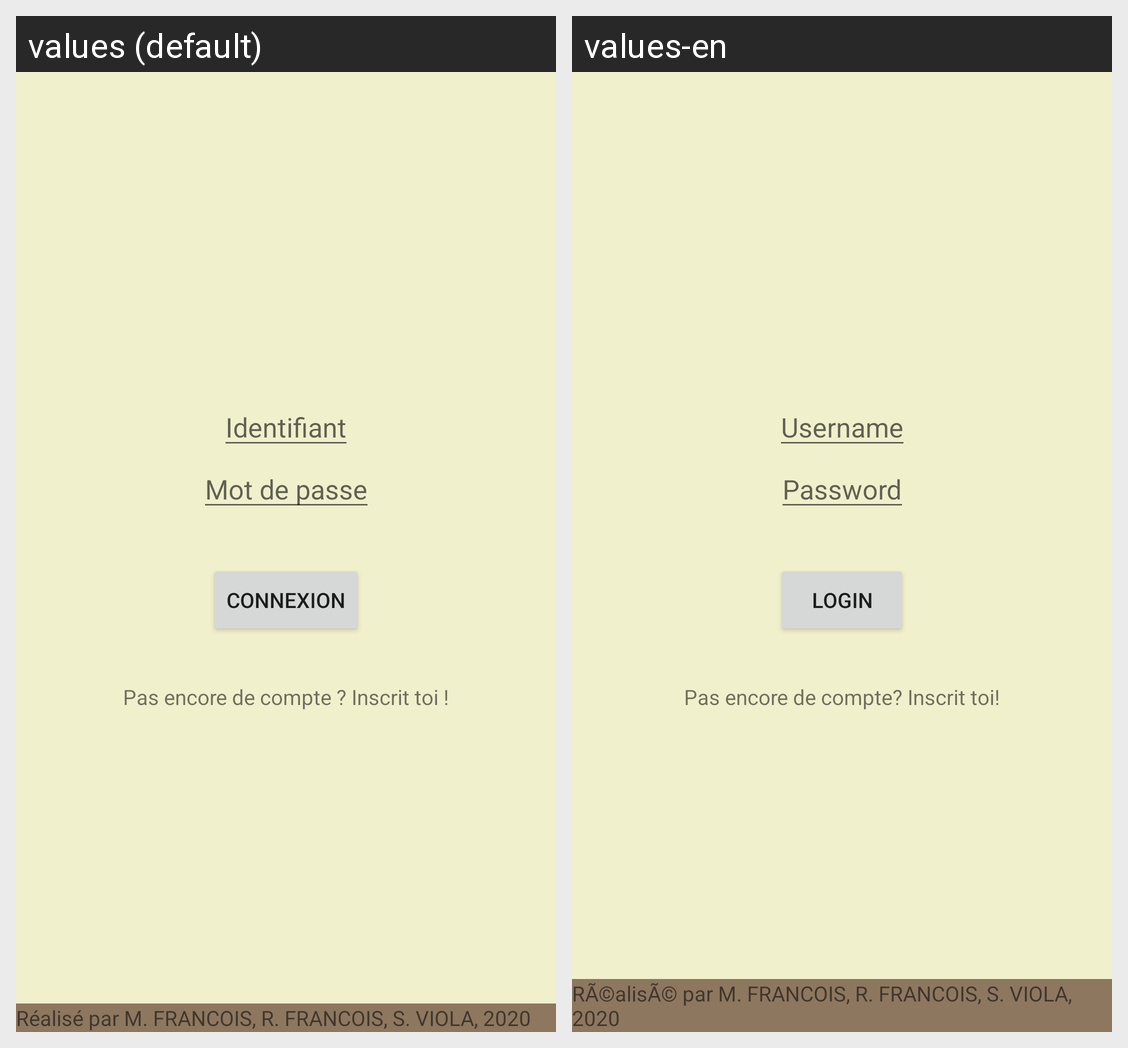

Here is an Android app screen in its default locale and in the app's own translations. Write out the translated-string differences for the strings that appear on this screen.
Android screen res/layout/fragment_connexion.xml rendered under 2 locales, left to right: values (default), values-en. Device: Nexus 5 (rendered at 1080×1920; each locale shown at half size, 540×960, under a caption strip naming it); theme MonTheme.
Strings drawn on this screen, with the default value and each locale's value (text and hints the layout hard-codes, and strings that could not be matched under every locale, appear in the picture but are not listed):

identifiant
  values: Identifiant
  values-en: Username

mot_de_passe
  values: Mot de passe
  values-en: Password

connexion
  values: Connexion
  values-en: Login

inscrit_toi
  values: Pas encore de compte ? Inscrit toi !
  values-en: Pas encore de compte? Inscrit toi!

footer
  values: Réalisé par M. FRANCOIS, R. FRANCOIS, S. VIOLA, 2020
  values-en: RÃ©alisÃ© par M. FRANCOIS, R. FRANCOIS, S. VIOLA, 2020
